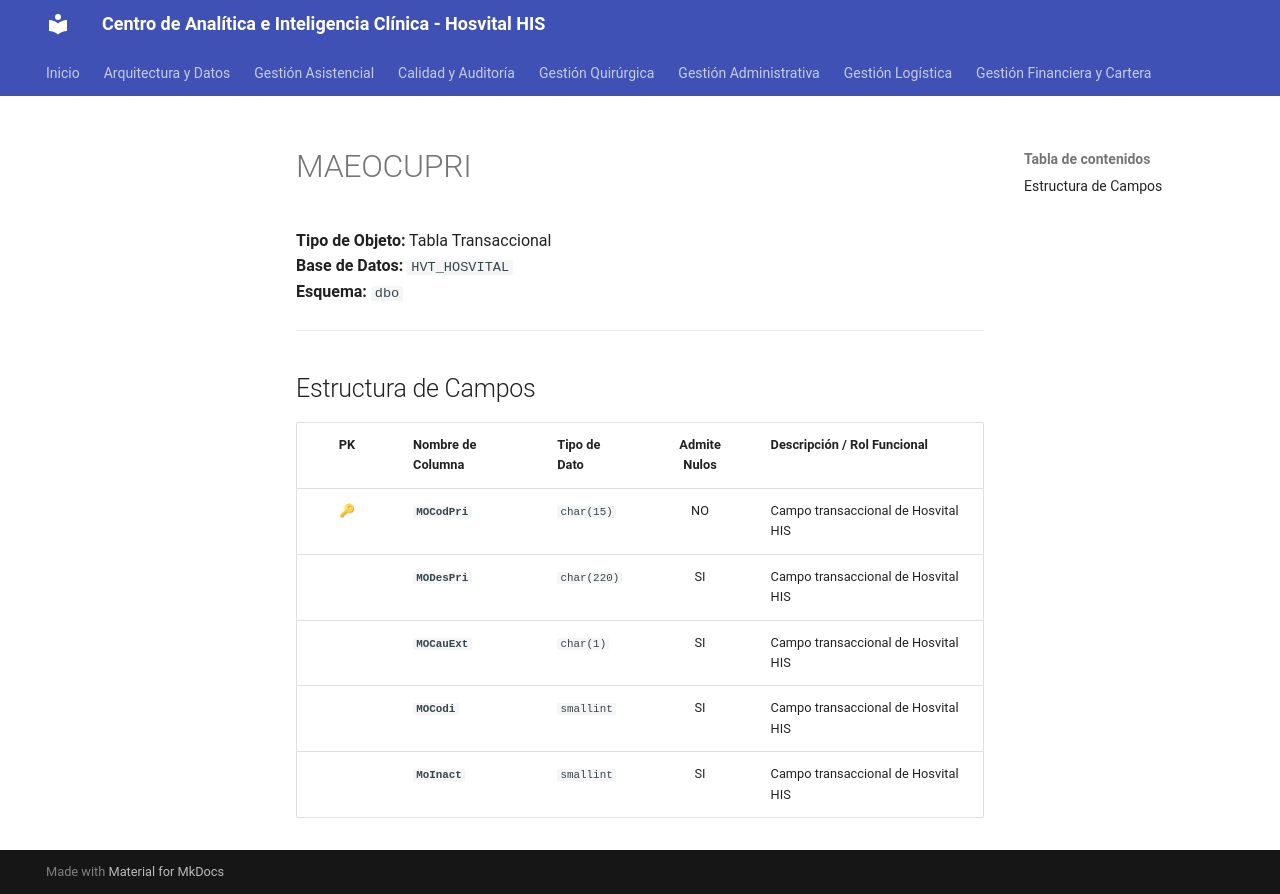

repository: SoporteSaludtech/superset-docs · page: diccionario-general/MAEOCUPRI/index.html · generator: mkdocs

# MAEOCUPRI

**Tipo de Objeto:** Tabla Transaccional  
**Base de Datos:** `HVT_HOSVITAL`  
**Esquema:** `dbo`

---

## Estructura de Campos

| PK | Nombre de Columna | Tipo de Dato | Admite Nulos | Descripción / Rol Funcional |
| :-: | :--- | :--- | :-: | :--- |
| 🔑 | **`MOCodPri`** | `char(15)` | NO | Campo transaccional de Hosvital HIS |
|  | **`MODesPri`** | `char(220)` | SI | Campo transaccional de Hosvital HIS |
|  | **`MOCauExt`** | `char(1)` | SI | Campo transaccional de Hosvital HIS |
|  | **`MOCodi`** | `smallint` | SI | Campo transaccional de Hosvital HIS |
|  | **`MoInact`** | `smallint` | SI | Campo transaccional de Hosvital HIS |
